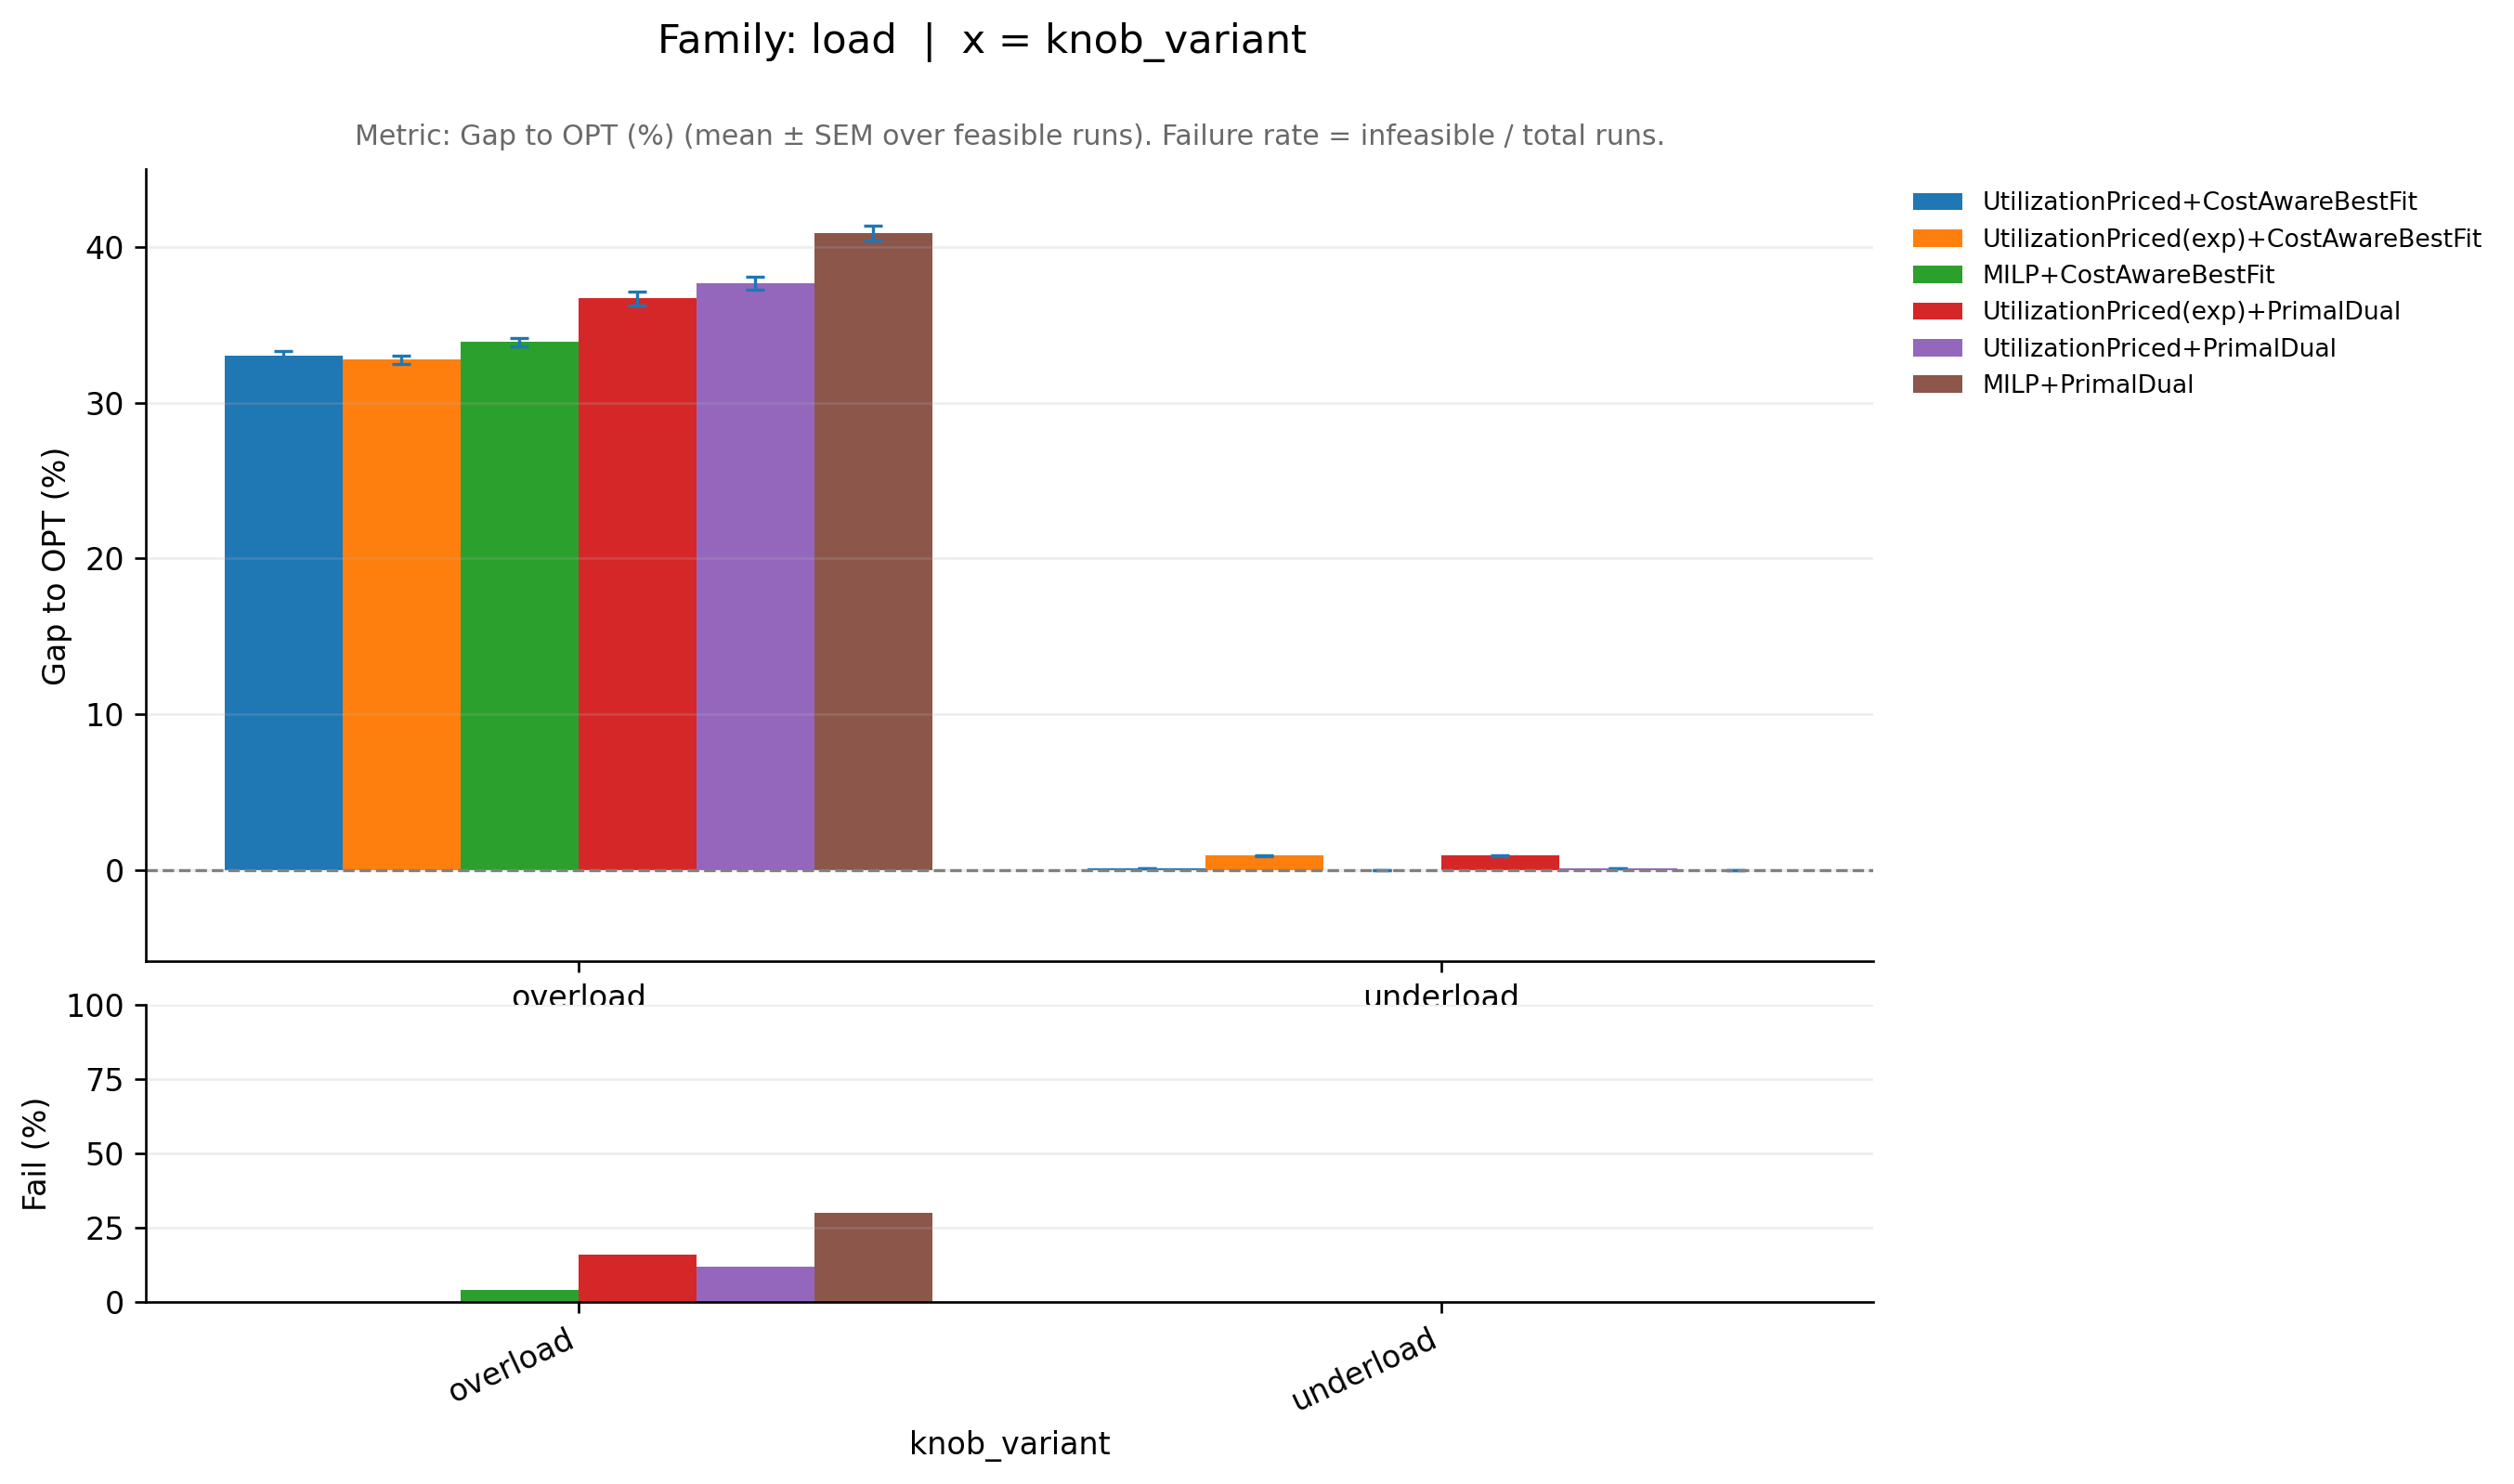

The data file committed next to this chart (first rows):
family_base, knob_variant, ratio_variant, pipeline, runs_total, infeasible_runs, feasible_runs, metric_mean, metric_sem, infeasible_rate, perf_mean, perf_sem, _x
load, overload, off50_on50, MILP+CostAwareBestFit, 50, 2, 48, 1.339, 0.002667, 0.04, 33.91, 0.2667, overload
load, overload, off50_on50, MILP+PrimalDual, 50, 15, 35, 1.409, 0.00488, 0.3, 40.89, 0.488, overload
load, overload, off50_on50, UtilizationPriced(exp)+CostAwareBestFit, 50, 0, 50, 1.328, 0.002762, 0.0, 32.77, 0.2762, overload
load, overload, off50_on50, UtilizationPriced(exp)+PrimalDual, 50, 8, 42, 1.367, 0.004366, 0.16, 36.69, 0.4366, overload
load, overload, off50_on50, UtilizationPriced+CostAwareBestFit, 50, 0, 50, 1.33, 0.003094, 0.0, 33.01, 0.3094, overload
load, overload, off50_on50, UtilizationPriced+PrimalDual, 50, 6, 44, 1.377, 0.003964, 0.12, 37.67, 0.3964, overload
load, underload, off50_on50, MILP+CostAwareBestFit, 50, 0, 50, 1, 4.2442014934218634e-05, 0.0, 0.001609, 0.004244, underload
load, underload, off50_on50, MILP+PrimalDual, 50, 0, 50, 1, 4.24390347005132e-05, 0.0, 0.001694, 0.004244, underload
load, underload, off50_on50, UtilizationPriced(exp)+CostAwareBestFit, 50, 0, 50, 1.009, 0.0002896, 0.0, 0.9136, 0.02896, underload
load, underload, off50_on50, UtilizationPriced(exp)+PrimalDual, 50, 0, 50, 1.009, 0.0002896, 0.0, 0.9136, 0.02896, underload
load, underload, off50_on50, UtilizationPriced+CostAwareBestFit, 50, 0, 50, 1.001, 7.103707784063349e-05, 0.0, 0.09776, 0.007104, underload
load, underload, off50_on50, UtilizationPriced+PrimalDual, 50, 0, 50, 1.001, 7.103707784063349e-05, 0.0, 0.09776, 0.007104, underload
